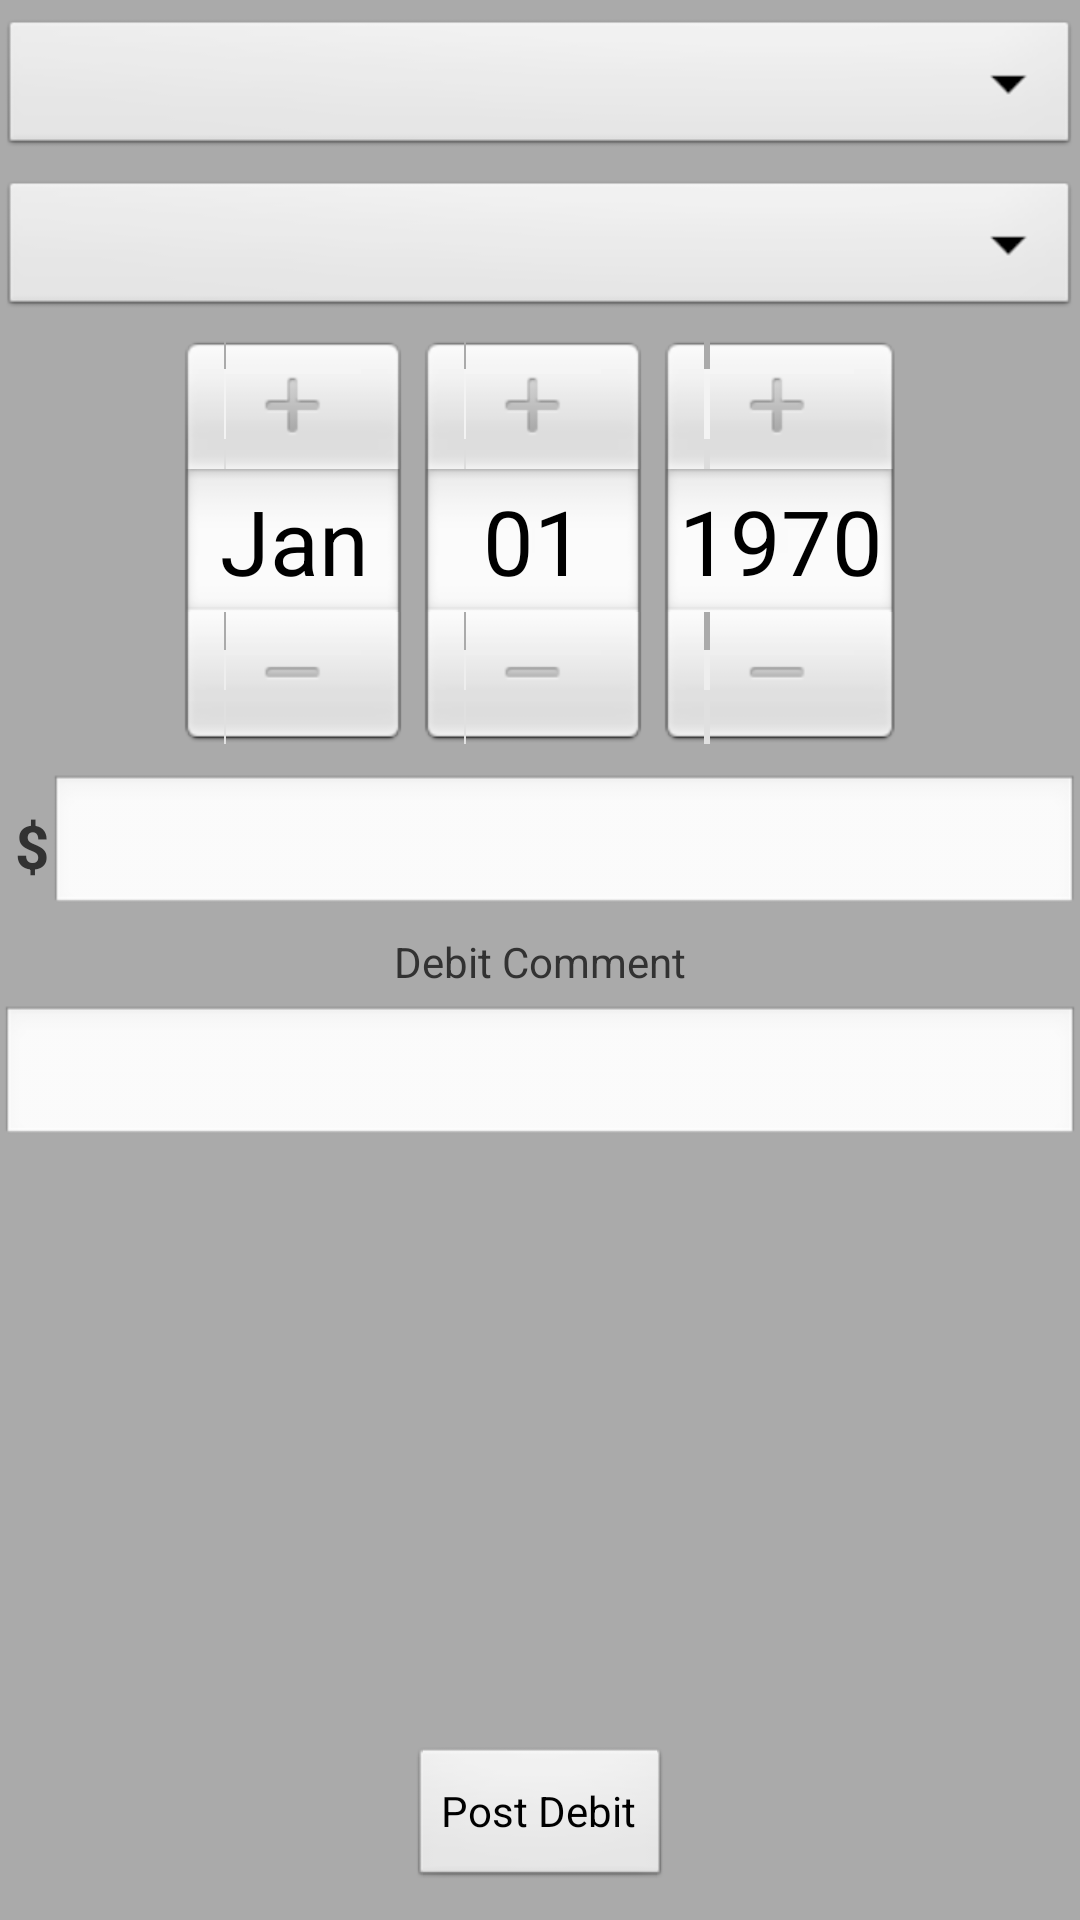

Here is an Android app screen rendered from its layout file. Give the layout XML and the strings, colors and styles it references.
<!-- AndroidManifest.xml: application theme AppTheme -->
<!-- res/layout/main_activity.xml -->
<?xml version="1.0" encoding="utf-8"?>
<RelativeLayout xmlns:android="http://schemas.android.com/apk/res/android"
              xmlns:tools="http://schemas.android.com/tools"
              android:orientation="vertical"
              android:layout_width="match_parent"
              android:layout_height="match_parent"
              tools:context=".MainActivity"
              android:background="@android:color/darker_gray">

    <ScrollView
            android:layout_width="wrap_content"
            android:layout_height="wrap_content"
            android:id="@+id/scrollView"
            android:layout_above="@+id/btnPostDebit"
            android:layout_alignParentTop="true"
            android:layout_alignParentLeft="true">

        <RelativeLayout
                android:layout_width="fill_parent"
                android:layout_height="fill_parent">

            <Spinner
                    android:layout_width="fill_parent"
                    android:layout_height="wrap_content"
                    android:id="@+id/spinnerCategory"
                    android:spinnerMode="dropdown"
                    android:textAlignment="center"
                    android:layout_gravity="center_horizontal"
                    android:dropDownVerticalOffset="-50dp"
                    android:paddingTop="5dp"
                    android:layout_alignParentTop="false"
                    android:layout_alignParentLeft="true"
                    android:layout_marginTop="5dp"/>

            <Spinner
                    android:layout_width="fill_parent"
                    android:layout_height="wrap_content"
                    android:id="@+id/spinnerStore"
                    android:spinnerMode="dropdown"
                    android:textAlignment="center"
                    android:layout_gravity="center_horizontal"
                    android:dropDownVerticalOffset="-50dp"
                    android:paddingTop="5dp"
                    android:layout_below="@+id/spinnerCategory"
                    android:layout_alignParentLeft="true"
                    android:layout_marginTop="5dp"/>

            <DatePicker
                    android:layout_width="wrap_content"
                    android:layout_height="wrap_content"
                    android:id="@+id/datePicker"
                    android:layout_below="@+id/spinnerStore"
                    android:paddingTop="5dp"
                    android:spinnersShown="true"
                    android:clickable="true"
                    android:layout_centerHorizontal="true"
                    android:calendarViewShown="false"/>

            <LinearLayout
                    android:layout_width="fill_parent"
                    android:layout_height="wrap_content"
                    android:paddingTop="5dp"
                    android:layout_alignParentLeft="true"
                    android:id="@+id/linearLayout"
                    android:layout_marginTop="5dp"
                    android:layout_below="@+id/datePicker">

                <TextView
                        android:layout_width="wrap_content"
                        android:layout_height="fill_parent"
                        android:text="$"
                        android:id="@+id/textView"
                        android:paddingLeft="5dp"
                        android:textStyle="bold"
                        android:inputType="none"
                        android:textSize="20dp"
                        android:gravity="center_vertical"/>

                <EditText
                        android:layout_width="fill_parent"
                        android:layout_height="wrap_content"
                        android:inputType="numberDecimal"
                        android:ems="10"
                        android:id="@+id/etDebitAmount"
                        android:capitalize="none"
                        android:enabled="true"
                        android:focusable="true"
                        android:editable="true"
                        android:numeric="decimal"
                        android:paddingLeft="2dp"
                        android:paddingRight="5dp"
                        android:selectAllOnFocus="true"
                        android:singleLine="true"
                        android:focusableInTouchMode="true"
                        android:autoLink="none"
                        android:textIsSelectable="true"/>
            </LinearLayout>

            <TextView
                    android:layout_width="wrap_content"
                    android:layout_height="wrap_content"
                    android:text="Debit Comment"
                    android:id="@+id/textView2"
                    android:layout_below="@+id/linearLayout"
                    android:layout_centerHorizontal="true"
                    android:layout_marginTop="5dp"/>

            <EditText
                    android:layout_width="fill_parent"
                    android:layout_height="wrap_content"
                    android:id="@+id/editText2"
                    android:autoText="true"
                    android:enabled="true"
                    android:focusable="true"
                    android:editable="true"
                    android:focusableInTouchMode="true"
                    android:inputType="textAutoComplete"
                    android:linksClickable="false"
                    android:autoLink="all"
                    android:singleLine="true"
                    android:layout_below="@+id/textView2"
                    android:layout_alignParentLeft="true"
                    android:layout_marginTop="5dp"/>

        </RelativeLayout>
    </ScrollView>

    <Button
            android:layout_width="wrap_content"
            android:layout_height="wrap_content"
            android:text="Post Debit"
            android:id="@+id/btnPostDebit"
            android:layout_alignParentEnd="false"
            android:layout_alignParentStart="false"
            android:layout_alignParentBottom="true"
            android:layout_centerHorizontal="true"
            android:layout_marginBottom="10dp"/>


</RelativeLayout>
<!-- resources referenced by this layout -->
<resources>
  <style name="AppTheme" parent="AppBaseTheme">
  
  
  </style>
  <style name="AppBaseTheme" parent="android:Theme.Light">
  
      
      </style>
</resources>
